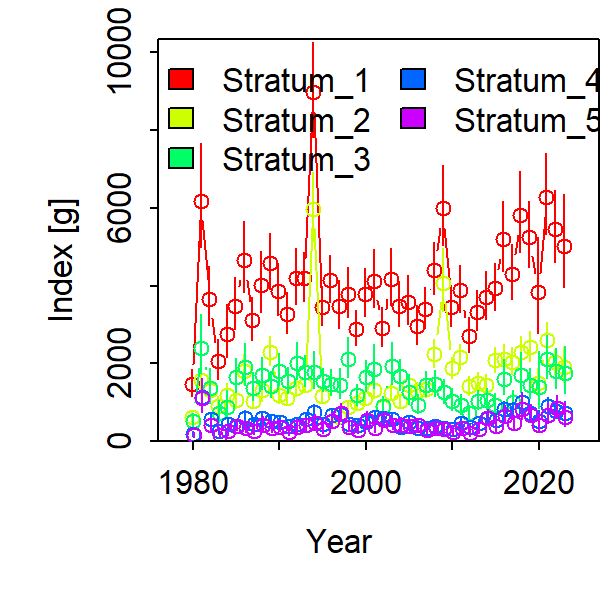

Data behind this chart, as committed beside it:
Category, Time, Stratum, Units, Estimate, Std. Error for Estimate, Std. Error for ln(Estimate)
1, 1980, Stratum_1, [g], 1466, 233.6, 0.2347
1, 1981, Stratum_1, [g], 6187, 935.5, 0.216
1, 1982, Stratum_1, [g], 3663, 530.7, 0.2061
1, 1983, Stratum_1, [g], 2048, 353.9, 0.2522
1, 1984, Stratum_1, [g], 2764, 465.9, 0.2413
1, 1985, Stratum_1, [g], 3476, 474.8, 0.1912
1, 1986, Stratum_1, [g], 4647, 644.8, 0.1954
1, 1987, Stratum_1, [g], 3102, 399.4, 0.1796
1, 1988, Stratum_1, [g], 4022, 541.8, 0.1928
1, 1989, Stratum_1, [g], 4568, 523, 0.1574
1, 1990, Stratum_1, [g], 3850, 475.5, 0.1714
1, 1991, Stratum_1, [g], 3262, 381.7, 0.1613
1, 1992, Stratum_1, [g], 4182, 510, 0.1692
1, 1993, Stratum_1, [g], 4198, 458.3, 0.1495
1, 1994, Stratum_1, [g], 8966, 926, 0.1355
1, 1995, Stratum_1, [g], 3459, 365, 0.1431
1, 1996, Stratum_1, [g], 4146, 440.6, 0.145
1, 1997, Stratum_1, [g], 3475, 438.9, 0.1749
1, 1998, Stratum_1, [g], 3783, 473.2, 0.1689
1, 1999, Stratum_1, [g], 2883, 337.9, 0.1588
1, 2000, Stratum_1, [g], 3778, 452.6, 0.1636
1, 2001, Stratum_1, [g], 4122, 547.3, 0.1791
1, 2002, Stratum_1, [g], 2899, 360.8, 0.1702
1, 2003, Stratum_1, [g], 4159, 534.8, 0.1761
1, 2004, Stratum_1, [g], 3484, 417.6, 0.1645
1, 2005, Stratum_1, [g], 3583, 448.6, 0.1753
1, 2006, Stratum_1, [g], 2958, 354.9, 0.1657
1, 2007, Stratum_1, [g], 3406, 384.6, 0.1539
1, 2008, Stratum_1, [g], 4411, 500.8, 0.1513
1, 2009, Stratum_1, [g], 5984, 813.8, 0.1716
1, 2010, Stratum_1, [g], 3450, 396.2, 0.1539
1, 2011, Stratum_1, [g], 3884, 441.6, 0.154
1, 2012, Stratum_1, [g], 2694, 330.5, 0.1657
1, 2013, Stratum_1, [g], 3326, 382, 0.1557
1, 2014, Stratum_1, [g], 3701, 448.2, 0.168
1, 2015, Stratum_1, [g], 3933, 438.5, 0.1515
1, 2016, Stratum_1, [g], 5196, 650.2, 0.1721
1, 2017, Stratum_1, [g], 4307, 511, 0.1632
1, 2018, Stratum_1, [g], 5811, 747.5, 0.18
1, 2019, Stratum_1, [g], 5260, 611.6, 0.1592
1, 2020, Stratum_1, [g], 3823, 809.2, 0.3171
1, 2021, Stratum_1, [g], 6277, 756.9, 0.1656
1, 2022, Stratum_1, [g], 5453, 671.7, 0.1684
1, 2023, Stratum_1, [g], 5010, 823.6, 0.2375
1, 1980, Stratum_2, [g], 621.5, 106.8, 0.249
1, 1981, Stratum_2, [g], 1558, 247.7, 0.2248
1, 1982, Stratum_2, [g], 1326, 218.9, 0.2329
1, 1983, Stratum_2, [g], 900.3, 157.4, 0.2476
1, 1984, Stratum_2, [g], 1181, 206.4, 0.2417
1, 1985, Stratum_2, [g], 1054, 167.1, 0.2221
1, 1986, Stratum_2, [g], 1808, 283.2, 0.2159
1, 1987, Stratum_2, [g], 1028, 137.1, 0.1832
1, 1988, Stratum_2, [g], 1317, 214.6, 0.2342
1, 1989, Stratum_2, [g], 2293, 281.9, 0.1635
1, 1990, Stratum_2, [g], 1182, 165.2, 0.1913
1, 1991, Stratum_2, [g], 1097, 135.7, 0.1689
1, 1992, Stratum_2, [g], 1367, 162.1, 0.159
1, 1993, Stratum_2, [g], 1445, 157.3, 0.1435
1, 1994, Stratum_2, [g], 5976, 697.2, 0.1477
1, 1995, Stratum_2, [g], 1168, 133.1, 0.15
... 160 more rows
